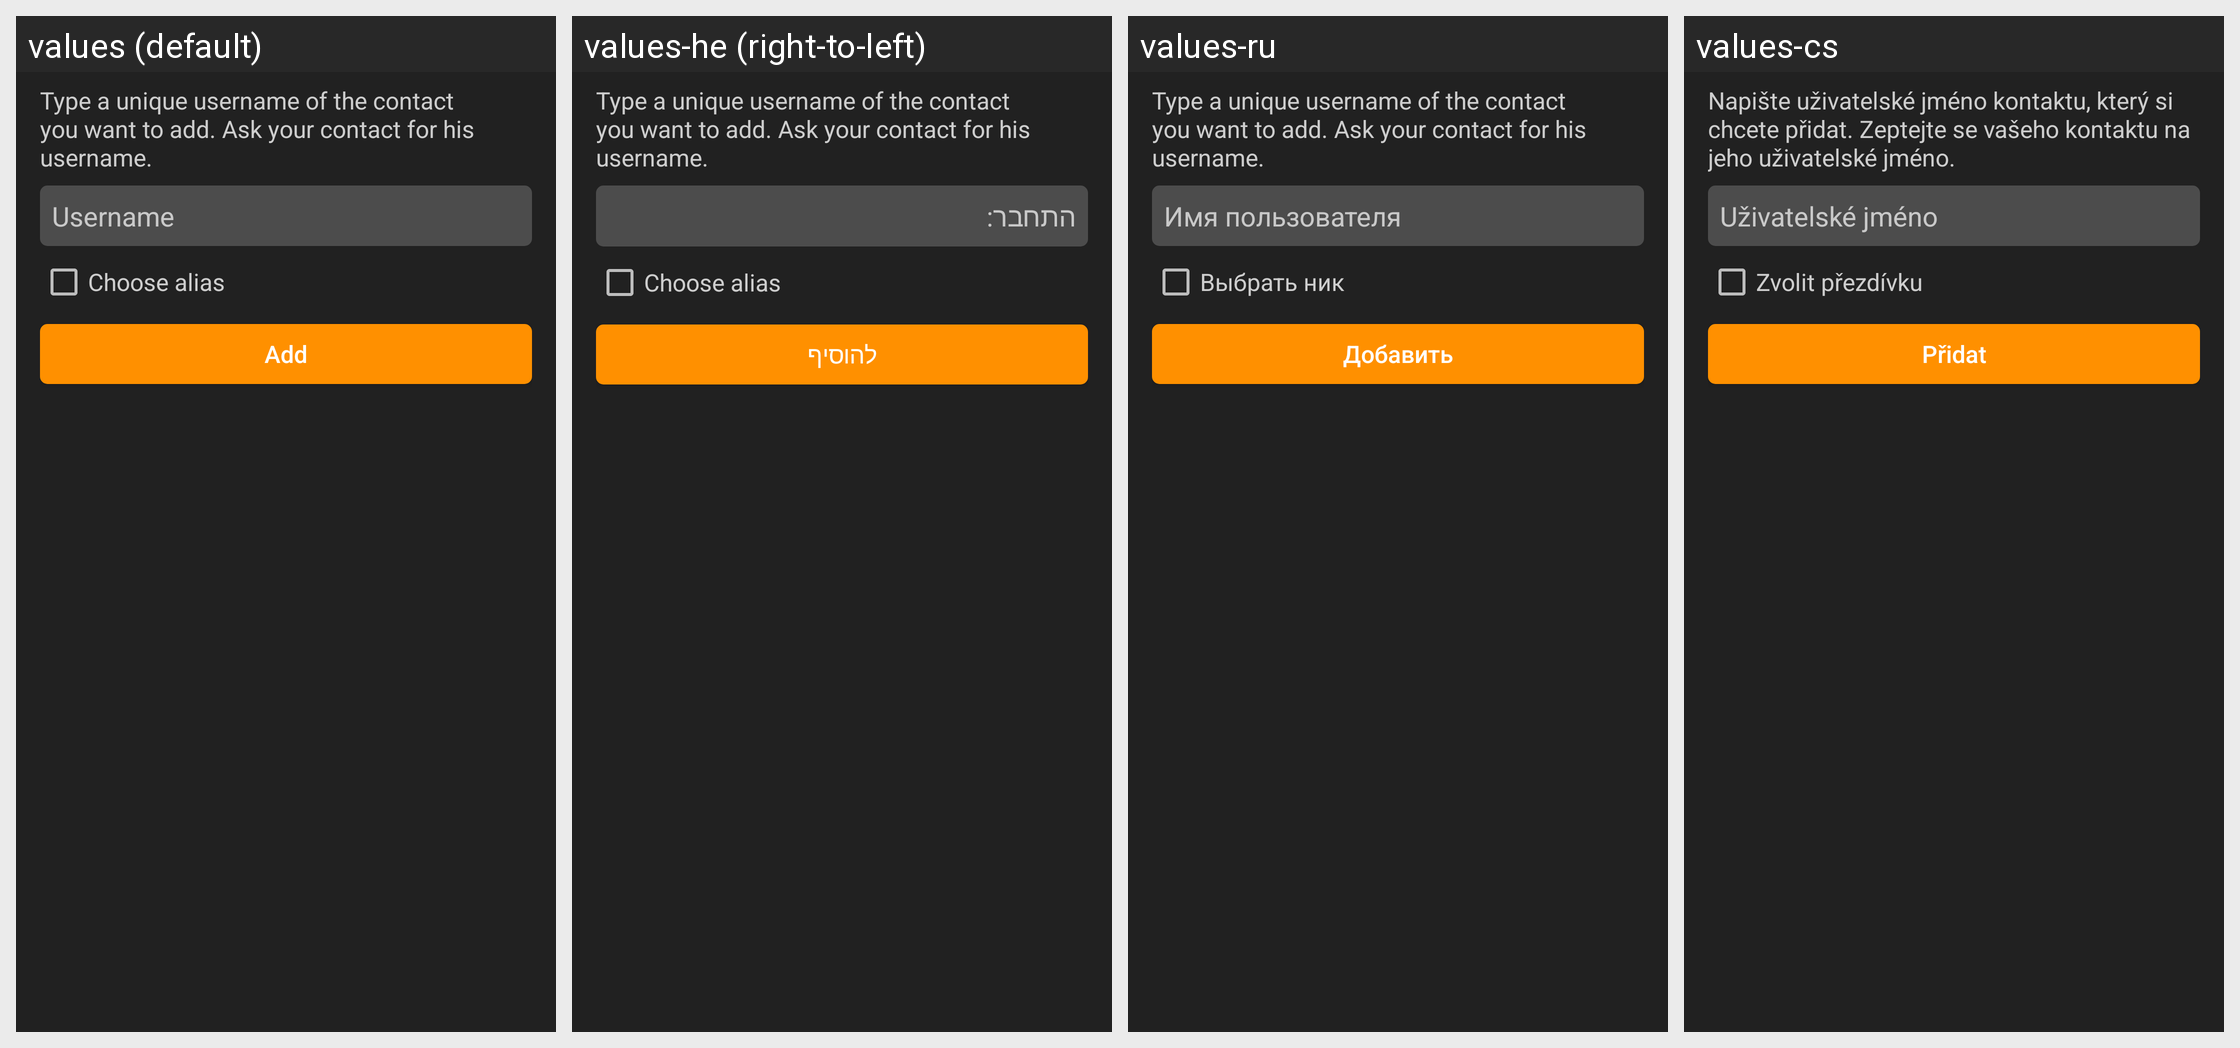

Here is an Android app screen in its default locale and in the app's own translations. Write out the translated-string differences for the strings that appear on this screen.
Android screen res/layout/fragment_add_contact.xml rendered under 4 locales, left to right: values (default), values-he (right-to-left), values-ru, values-cs. Device: Nexus 5 (rendered at 1080×1920; each locale shown at half size, 540×960, under a caption strip naming it); theme MaterialTheme.
Other locales in the repository, not shown: values-af, values-ar, values-bg, values-da, values-de, values-el, values-es, values-es-rES, values-fi, values-fr, values-gl, values-hi, values-hr, values-hu, values-hy, values-it, values-ja, values-km, values-ko, values-nl, values-pl, values-pt, values-pt-rBR, values-ro, values-sk, values-sl, values-sr, values-sv, values-tr, values-uk, values-zh-rCN.
Strings drawn on this screen, with the default value and each locale's value (text and hints the layout hard-codes, and strings that could not be matched under every locale, appear in the picture but are not listed):

clist_add_description
  values: Type a unique username of the contact you want to add. Ask your contact for his username.
  values-he: Type a unique username of the contact you want to add. Ask your contact for his username.  [not translated; the default value is used]
  values-ru: Type a unique username of the contact you want to add. Ask your contact for his username.  [not translated; the default value is used]
  values-cs: Napište uživatelské jméno kontaktu, který si chcete přidat. Zeptejte se vašeho kontaktu na jeho uživatelské jméno.

intro_login
  values: Username
  values-he: התחבר:
  values-ru: Имя пользователя
  values-cs: Uživatelské jméno

clist_add_choosealias
  values: Choose alias
  values-he: Choose alias  [not translated; the default value is used]
  values-ru: Выбрать ник
  values-cs: Zvolit přezdívku

clist_add_add
  values: Add
  values-he: להוסיף
  values-ru: Добавить
  values-cs: Přidat
